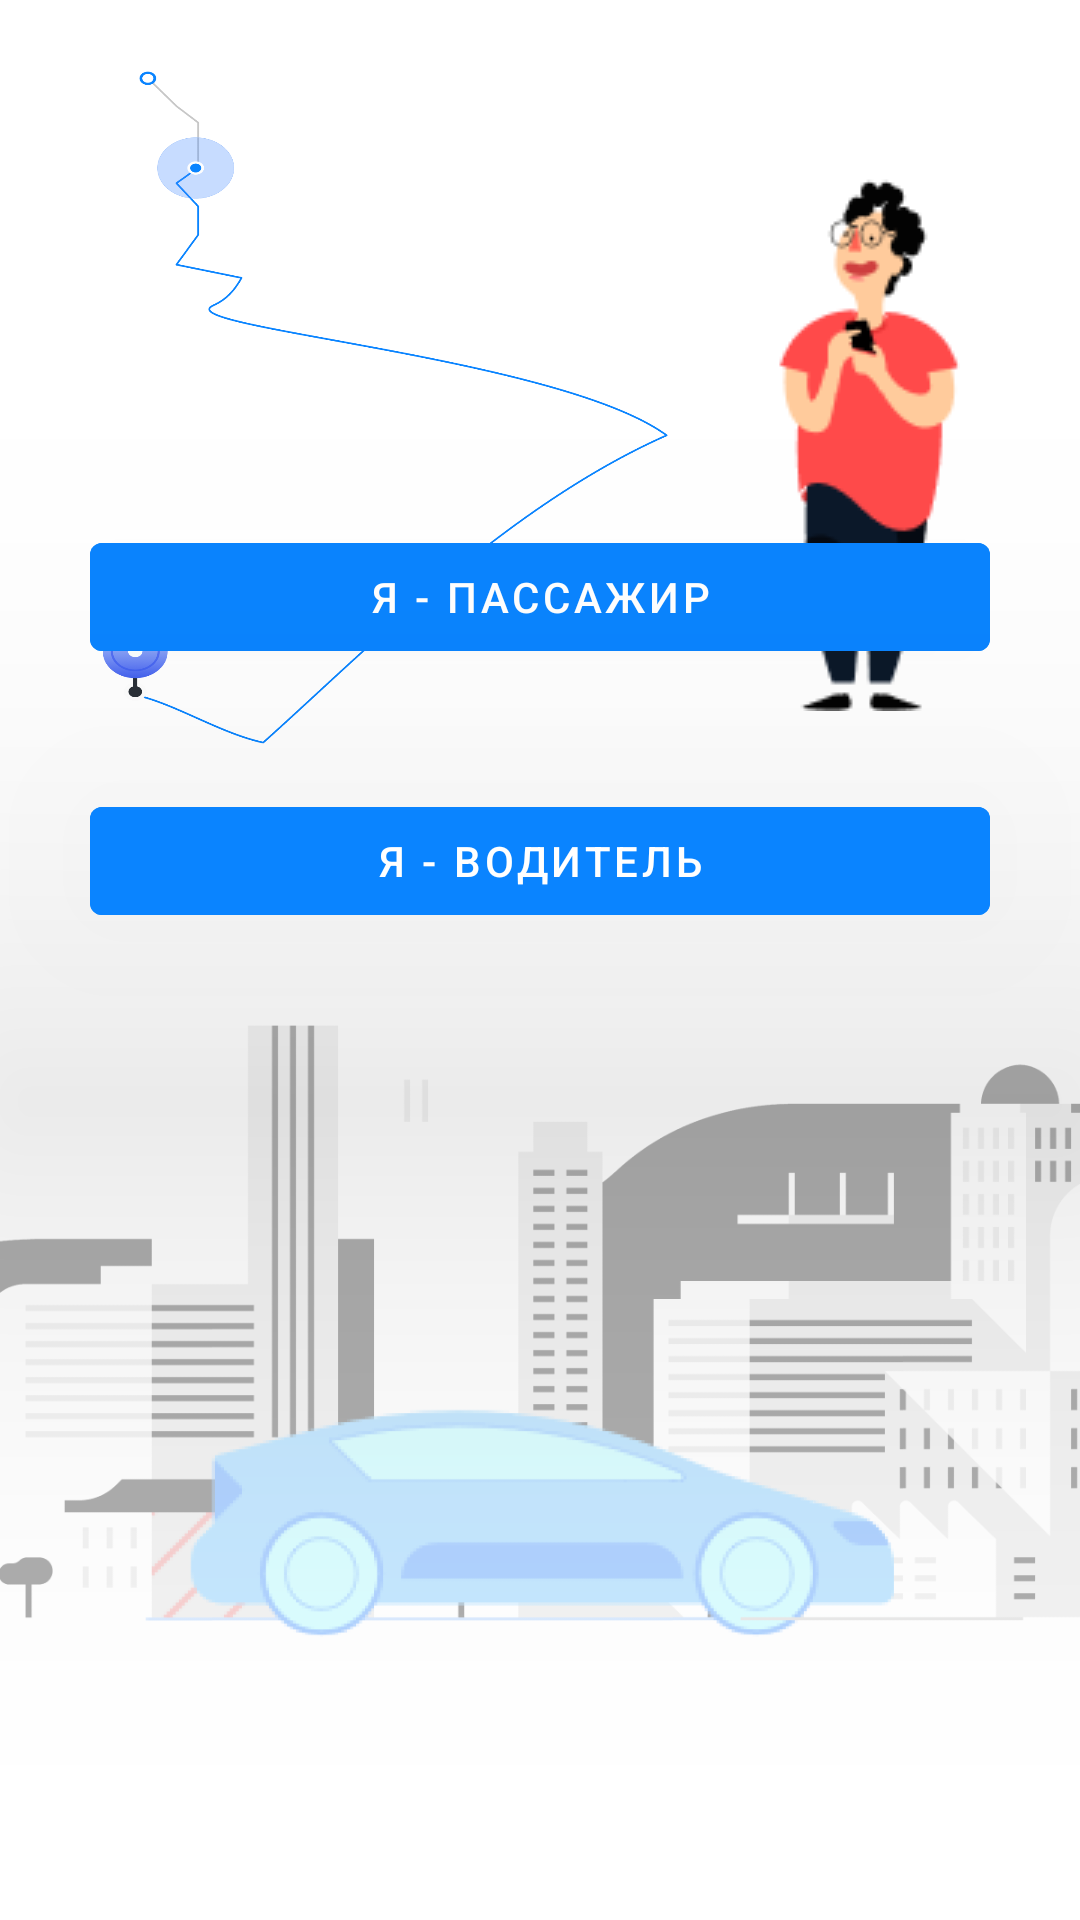

Reconstruct the res/layout file that produces this screen, plus the resources it refers to.
<!-- AndroidManifest.xml: application theme Theme.Taxi_full -->
<!-- res/layout/driver_byer.xml -->
<?xml version="1.0" encoding="utf-8"?>
<androidx.constraintlayout.widget.ConstraintLayout xmlns:android="http://schemas.android.com/apk/res/android"
    xmlns:app="http://schemas.android.com/apk/res-auto"
    android:layout_width="match_parent"
    android:layout_height="match_parent"
    android:background="@color/white">

    <Button
        android:id="@+id/driver"
        android:layout_width="300dp"
        android:layout_height="48dp"
        android:layout_marginTop="40dp"
        android:backgroundTint="@color/blue"
        android:onClick="driver"
        android:text="Я - водитель"
        app:layout_constraintEnd_toEndOf="parent"
        app:layout_constraintHorizontal_bias="0.5"
        app:layout_constraintStart_toStartOf="parent"
        app:layout_constraintTop_toTopOf="@+id/imageView29"
        android:translationZ="100dp"/>

    <Button
        android:id="@+id/client"
        android:layout_width="300dp"
        android:layout_height="wrap_content"
        android:backgroundTint="@color/blue"
        android:onClick="client"
        android:text="Я - пассажир"
        app:layout_constraintBottom_toTopOf="@+id/imageView29"
        app:layout_constraintEnd_toEndOf="parent"
        app:layout_constraintHorizontal_bias="0.5"
        app:layout_constraintStart_toStartOf="parent"
        android:layout_marginStart="0dp"/>

    <ImageView
        android:id="@+id/imageView29"
        android:layout_width="match_parent"
        android:layout_height="417dp"
        app:layout_constraintBottom_toBottomOf="parent"
        app:layout_constraintEnd_toEndOf="parent"
        app:layout_constraintHorizontal_bias="0.0"
        app:layout_constraintStart_toStartOf="parent"
        app:srcCompat="@drawable/car_sity" />

    <ImageView
        android:id="@+id/imageView30"
        android:layout_width="wrap_content"
        android:layout_height="wrap_content"
        app:layout_constraintEnd_toEndOf="parent"
        app:layout_constraintTop_toTopOf="parent"
        app:srcCompat="@drawable/man_dc"
        android:layout_marginEnd="40dp"
        android:layout_marginTop="40dp"/>

    <ImageView
        android:id="@+id/imageView31"
        android:layout_width="250dp"
        android:layout_height="250dp"
        app:layout_constraintBottom_toTopOf="@+id/imageView29"
        app:layout_constraintStart_toStartOf="parent"
        app:layout_constraintTop_toTopOf="parent"
        app:layout_constraintVertical_bias="0.062"
        app:srcCompat="@drawable/road_dc" />
</androidx.constraintlayout.widget.ConstraintLayout>
<!-- resources referenced by this layout -->
<resources>
  <color name="blue">#0A84FF</color>
  <color name="white">#FFFFFFFF</color>
  <!-- drawable car_sity: png bitmap (drawable, 43050 bytes) -->
  <!-- drawable man_dc: png bitmap (drawable, 6510 bytes) -->
  <!-- drawable road_dc: png bitmap (drawable, 61476 bytes) -->
  <style name="Theme.Taxi_full" parent="Theme.MaterialComponents.Light.DarkActionBar">
          
          <item name="colorPrimary">@color/purple_500</item>
          <item name="colorPrimaryVariant">@color/purple_700</item>
          <item name="colorOnPrimary">@color/white</item>
          
          <item name="colorSecondary">@color/teal_200</item>
          <item name="colorSecondaryVariant">@color/teal_700</item>
          <item name="colorOnSecondary">@color/black</item>
          
          <item name="android:statusBarColor">?attr/colorPrimaryVariant</item>
          
          <item name="android:forceDarkAllowed" tools:targetApi="q">false</item>
      </style>
  <color name="purple_500">#FFFFFFFF</color>
  <color name="purple_700">#FFFFFFFF</color>
  <color name="teal_200">#FF03DAC5</color>
  <color name="teal_700">#FF018786</color>
  <color name="black">#FF000000</color>
</resources>
